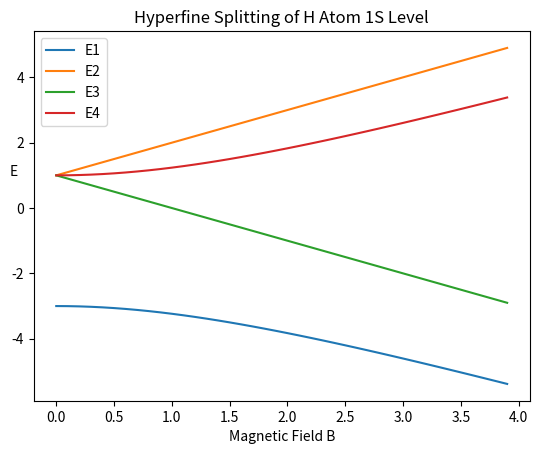

The script that saved this image:
import numpy as np
import matplotlib.pyplot as plt
from sympy import *


W, mue, mup, B = symbols("W mu_e mu_p B")
H = Matrix([[W, 0, 0, 0], [0, -W, 2*W, 0], [0, 2*W, -W, 0], [0, 0, 0, W]])
Hmag = Matrix([[-(mue+mup)*B, 0, 0, 0], [0, -(mue-mup)*B, 0, 0], [0, 0, -(-mue+mup)*B, 0], [0, 0, 0, (mue+mup)*B]])
print("\nHyperfine Hamiltonian H=", H)
print("\n Eigenvalues and multiplicities of H=", H.eigenvals())
print("\n Hmag=", Hmag)
Htot = H + Hmag
print("\n Htot = H + Hmag = ", Htot)
print("\n Eigenvalues of matrix HB")
e1, e2, e3, e4 = Htot.eigenvals()
print("e1=", e1, "\ne2=", e2, "\ne3=", e3, "\ne4=", e4)
print("\n After substitute mu_e=1, and mu_p=0 in eigenvalues")
print("e1=", e1.subs([(mue, 1), (mup, 0)]), "\ne2=", e2.subs([(mue, 1), (mup, 0)]))
print("e3=", e3.subs([(mue, 1), (mup, 0)]), "\ne4=", e4.subs([(mue, 1), (mup, 0)]))
b = np.arange(0, 4, 0.1)
E = 1
E4 = -E+np.sqrt(b**2+4*E**2)
E3 = E-b
E2 = E+b
E1 = -E-np.sqrt(b**2+4*E**2)
plt.figure()
plt.plot(b, E1, label="E1")
plt.plot(b, E2, label="E2")
plt.plot(b, E3, label="E3")
plt.plot(b, E4, label="E4")
plt.legend()
plt.text(-0.4, 1, "E")
plt.xlabel("Magnetic Field B")
plt.title("Hyperfine Splitting of H Atom 1S Level")
plt.show()
